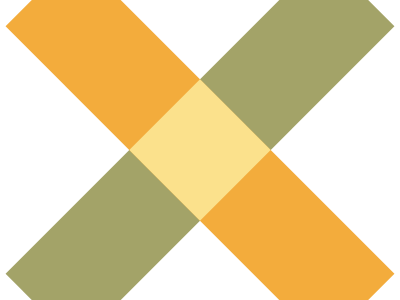

Here is a drawing made with CSS. Write the source that renders it.

<!-- file: exer32.html -->
<!DOCTYPE html>
<html lang="pt-br">
<head>
    <meta charset="UTF-8">
    <meta name="viewport" content="width=device-width, initial-scale=1.0">
    <link rel="stylesheet" href="./exer32.css">
    <title>32</title>
</head>
<body>
        <div class="r1"></div>
        <div class="r2"></div>
        <div class="q1"></div>
</body>
</html>

/* file: exer32.css */
* {
    margin: 0;
    padding: 0;
    box-sizing: border-box;
}

body{
    display: flex;
    justify-content: center;
    align-items: center;
    width: 100vw;
    height: 100vh;
}

body div{
    position: absolute;
}

.q1{
    width: 100px;
    height: 100px;
    background-color: #FBE18C;
    transform: rotate(45deg);
}

.r1{
    width: 100px;
    height: 450px;
    transform: rotate(45deg);
    background-color: #A3A368;
}

.r2{
    width: 100px;
    height: 450px;
    transform: rotate(-45deg);
    background-color: #F3AC3C;
}